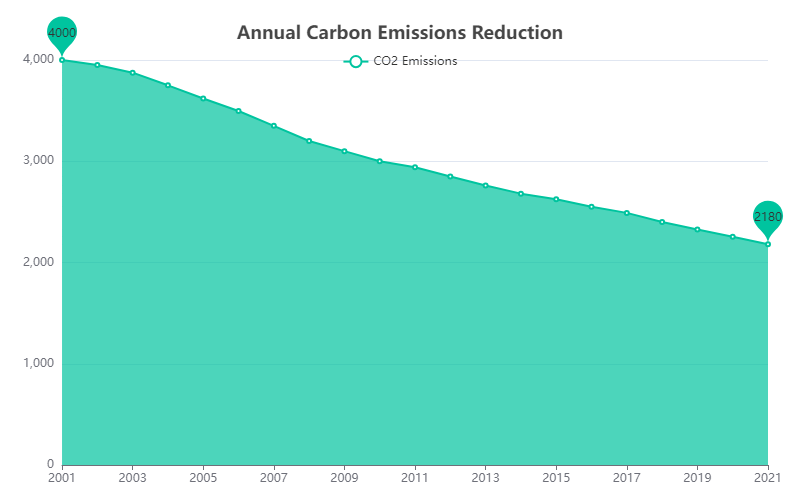

Source data for this figure (header and first rows):
Year, CO2 Emissions
2001, 4000
2002, 3950
2003, 3875
2004, 3750
2005, 3620
2006, 3496
2007, 3350
2008, 3200
2009, 3100
2010, 3000
2011, 2940
2012, 2850
2013, 2760
2014, 2680
2015, 2625
2016, 2550
2017, 2490
2018, 2400
2019, 2325
2020, 2255
2021, 2180
